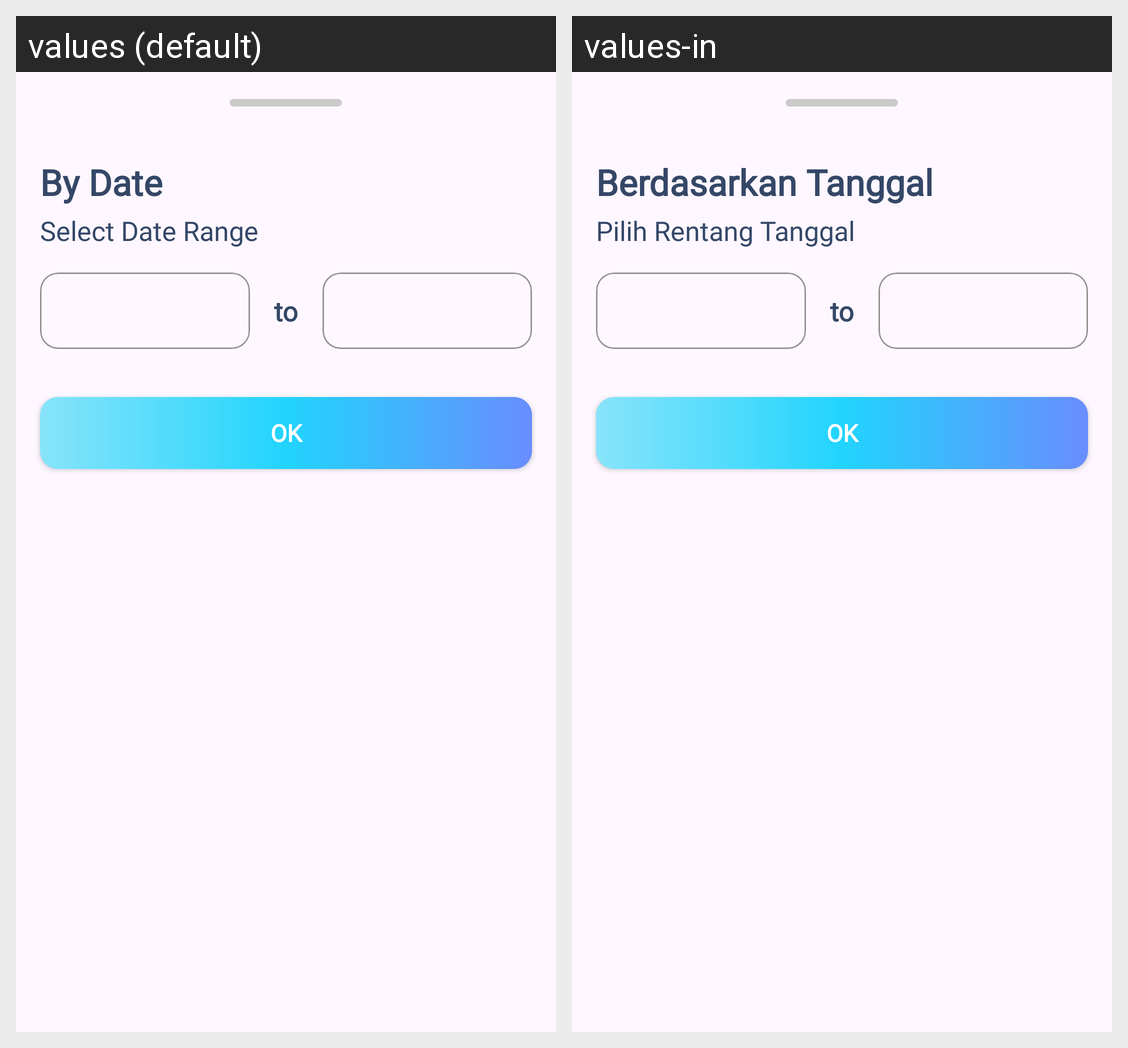

Strings drawn on this Android screen and how each of the app's shown locales translates them:
Android screen res/layout/bs_filter_history.xml rendered under 2 locales, left to right: values (default), values-in. Device: Nexus 5 (rendered at 1080×1920; each locale shown at half size, 540×960, under a caption strip naming it); theme Theme.SUPERMobile.
Strings drawn on this screen, with the default value and each locale's value (text and hints the layout hard-codes, and strings that could not be matched under every locale, appear in the picture but are not listed):

by_date
  values: By Date
  values-in: Berdasarkan Tanggal

range_select
  values: Select Date Range
  values-in: Pilih Rentang Tanggal

ok
  values: OK
  values-in: OK
